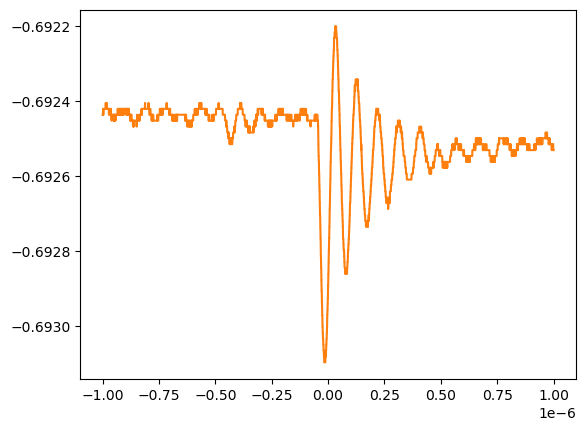

The table this chart was drawn from, first rows:
# KEYSIGHT TECHNOLOGIES, MSO-X 3024T, MY58262555, 07.30.2019051434
# time, 1
# 2024-07-12 18:57:18.726411
-9.999999999999999547e-07, -6.924372646400001052e-01
-9.997999999999999397e-07, -6.924372646400001052e-01
-9.995999999999999247e-07, -6.924372646400001052e-01
-9.993999999999999097e-07, -6.924372646400001052e-01
-9.991999999999998946e-07, -6.924372646400001052e-01
-9.989999999999998796e-07, -6.924372646400001052e-01
-9.987999999999998646e-07, -6.924372646400001052e-01
-9.985999999999998496e-07, -6.924372646400001052e-01
-9.984000000000000463e-07, -6.924215611199999731e-01
-9.982000000000000313e-07, -6.924215611199999731e-01
-9.980000000000000162e-07, -6.924215611199999731e-01
-9.978000000000000012e-07, -6.924372646400001052e-01
-9.975999999999999862e-07, -6.924372646400001052e-01
-9.973999999999999712e-07, -6.924372646400001052e-01
-9.971999999999999561e-07, -6.924372646400001052e-01
-9.969999999999999411e-07, -6.924372646400001052e-01
-9.967999999999999261e-07, -6.924372646400001052e-01
-9.965999999999999111e-07, -6.924215611199999731e-01
-9.963999999999998960e-07, -6.924215611199999731e-01
-9.961999999999998810e-07, -6.924215611199999731e-01
-9.959999999999998660e-07, -6.924215611199999731e-01
-9.957999999999998510e-07, -6.924215611199999731e-01
-9.956000000000000477e-07, -6.924215611199999731e-01
-9.954000000000000327e-07, -6.924215611199999731e-01
-9.952000000000000176e-07, -6.924215611199999731e-01
-9.950000000000000026e-07, -6.924215611199999731e-01
-9.947999999999999876e-07, -6.924215611199999731e-01
-9.945999999999999726e-07, -6.924215611199999731e-01
-9.943999999999999575e-07, -6.924215611199999731e-01
-9.941999999999999425e-07, -6.924215611199999731e-01
-9.939999999999999275e-07, -6.924215611199999731e-01
-9.937999999999999125e-07, -6.924215611199999731e-01
-9.935999999999998974e-07, -6.924215611199999731e-01
-9.933999999999998824e-07, -6.924215611199999731e-01
-9.931999999999998674e-07, -6.924215611199999731e-01
-9.929999999999998524e-07, -6.924215611199999731e-01
-9.928000000000000491e-07, -6.924215611199999731e-01
-9.926000000000000341e-07, -6.924215611199999731e-01
-9.924000000000000190e-07, -6.924215611199999731e-01
-9.922000000000000040e-07, -6.924215611199999731e-01
-9.919999999999999890e-07, -6.924215611199999731e-01
-9.917999999999999740e-07, -6.924215611199999731e-01
-9.915999999999999589e-07, -6.924215611199999731e-01
-9.913999999999999439e-07, -6.924215611199999731e-01
-9.911999999999999289e-07, -6.924215611199999731e-01
-9.909999999999999139e-07, -6.924215611199999731e-01
-9.907999999999998988e-07, -6.924215611199999731e-01
-9.905999999999998838e-07, -6.924215611199999731e-01
-9.903999999999998688e-07, -6.924215611199999731e-01
-9.901999999999998538e-07, -6.924215611199999731e-01
-9.900000000000000505e-07, -6.924215611199999731e-01
-9.898000000000000355e-07, -6.924215611199999731e-01
-9.896000000000000204e-07, -6.924215611199999731e-01
-9.894000000000000054e-07, -6.924215611199999731e-01
-9.891999999999999904e-07, -6.924215611199999731e-01
-9.889999999999999754e-07, -6.924215611199999731e-01
-9.887999999999999603e-07, -6.924215611199999731e-01
-9.885999999999999453e-07, -6.924215611199999731e-01
... 9,942 more rows
